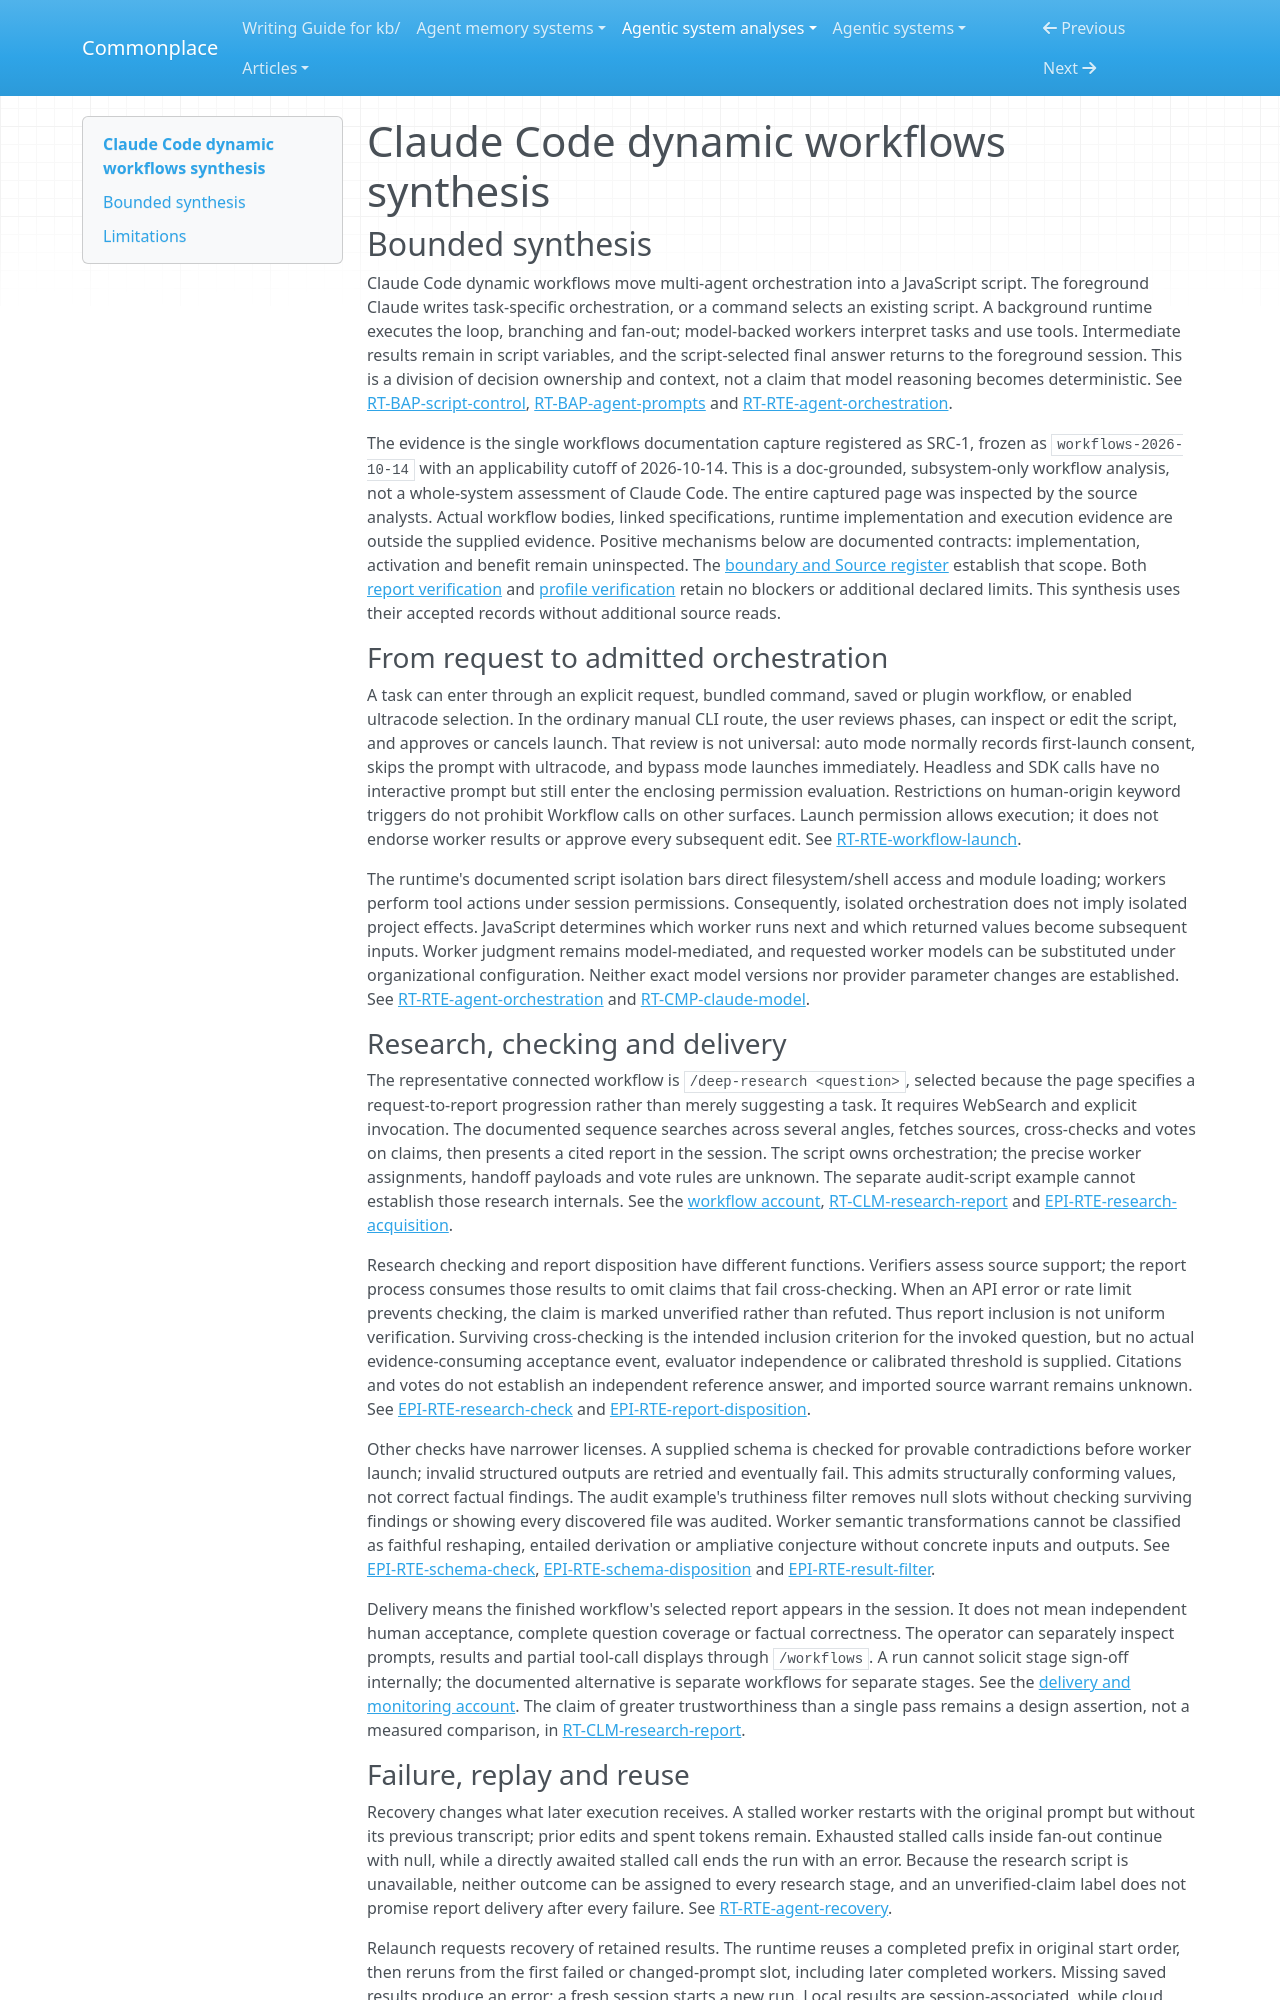

repository: zby/commonplace · page: agentic-system-analyses/retained/workflows/synthesis/index.html · generator: mkdocs

---
type: agentic-system-analyses/types/agentic-system-synthesis.md
description: "Claude Code dynamic workflows put orchestration and intermediate results in JavaScript, with documented claim checking and session replay but no observed reliability or improvement evidence."
run-id: AAS-2026-10-14-workflows-f9c2f80a3a94-01
reviewed-boundary: workflows-2026-10-14
---

# Claude Code dynamic workflows synthesis

## Bounded synthesis

Claude Code dynamic workflows move multi-agent orchestration into a JavaScript script. The foreground Claude writes task-specific orchestration, or a command selects an existing script. A background runtime executes the loop, branching and fan-out; model-backed workers interpret tasks and use tools. Intermediate results remain in script variables, and the script-selected final answer returns to the foreground session. This is a division of decision ownership and context, not a claim that model reasoning becomes deterministic. See [RT-BAP-script-control](runtime.md#rt-bap-script-control), [RT-BAP-agent-prompts](runtime.md#rt-bap-agent-prompts) and [RT-RTE-agent-orchestration](runtime.md#rt-rte-agent-orchestration).

The evidence is the single workflows documentation capture registered as SRC-1, frozen as `workflows-2026-10-14` with an applicability cutoff of 2026-10-14. This is a doc-grounded, subsystem-only workflow analysis, not a whole-system assessment of Claude Code. The entire captured page was inspected by the source analysts. Actual workflow bodies, linked specifications, runtime implementation and execution evidence are outside the supplied evidence. Positive mechanisms below are documented contracts: implementation, activation and benefit remain uninspected. The [boundary and Source register](boundary.md#source-register) establish that scope. Both [report verification](report-verification.md#verification) and [profile verification](profile-verification.md#verification) retain no blockers or additional declared limits. This synthesis uses their accepted records without additional source reads.

### From request to admitted orchestration

A task can enter through an explicit request, bundled command, saved or plugin workflow, or enabled ultracode selection. In the ordinary manual CLI route, the user reviews phases, can inspect or edit the script, and approves or cancels launch. That review is not universal: auto mode normally records first-launch consent, skips the prompt with ultracode, and bypass mode launches immediately. Headless and SDK calls have no interactive prompt but still enter the enclosing permission evaluation. Restrictions on human-origin keyword triggers do not prohibit Workflow calls on other surfaces. Launch permission allows execution; it does not endorse worker results or approve every subsequent edit. See [RT-RTE-workflow-launch](runtime.md#rt-rte-workflow-launch).

The runtime's documented script isolation bars direct filesystem/shell access and module loading; workers perform tool actions under session permissions. Consequently, isolated orchestration does not imply isolated project effects. JavaScript determines which worker runs next and which returned values become subsequent inputs. Worker judgment remains model-mediated, and requested worker models can be substituted under organizational configuration. Neither exact model versions nor provider parameter changes are established. See [RT-RTE-agent-orchestration](runtime.md#rt-rte-agent-orchestration) and [RT-CMP-claude-model](runtime.md#rt-cmp-claude-model).

### Research, checking and delivery

The representative connected workflow is `/deep-research <question>`, selected because the page specifies a request-to-report progression rather than merely suggesting a task. It requires WebSearch and explicit invocation. The documented sequence searches across several angles, fetches sources, cross-checks and votes on claims, then presents a cited report in the session. The script owns orchestration; the precise worker assignments, handoff payloads and vote rules are unknown. The separate audit-script example cannot establish those research internals. See the [workflow account](workflow.md#workflow-account), [RT-CLM-research-report](runtime.md#rt-clm-research-report) and [EPI-RTE-research-acquisition](epistemic.md#epi-rte-research-acquisition).

Research checking and report disposition have different functions. Verifiers assess source support; the report process consumes those results to omit claims that fail cross-checking. When an API error or rate limit prevents checking, the claim is marked unverified rather than refuted. Thus report inclusion is not uniform verification. Surviving cross-checking is the intended inclusion criterion for the invoked question, but no actual evidence-consuming acceptance event, evaluator independence or calibrated threshold is supplied. Citations and votes do not establish an independent reference answer, and imported source warrant remains unknown. See [EPI-RTE-research-check](epistemic.md#epi-rte-research-check) and [EPI-RTE-report-disposition](epistemic.md#epi-rte-report-disposition).

Other checks have narrower licenses. A supplied schema is checked for provable contradictions before worker launch; invalid structured outputs are retried and eventually fail. This admits structurally conforming values, not correct factual findings. The audit example's truthiness filter removes null slots without checking surviving findings or showing every discovered file was audited. Worker semantic transformations cannot be classified as faithful reshaping, entailed derivation or ampliative conjecture without concrete inputs and outputs. See [EPI-RTE-schema-check](epistemic.md#epi-rte-schema-check), [EPI-RTE-schema-disposition](epistemic.md#epi-rte-schema-disposition) and [EPI-RTE-result-filter](epistemic.md#epi-rte-result-filter).

Delivery means the finished workflow's selected report appears in the session. It does not mean independent human acceptance, complete question coverage or factual correctness. The operator can separately inspect prompts, results and partial tool-call displays through `/workflows`. A run cannot solicit stage sign-off internally; the documented alternative is separate workflows for separate stages. See the [delivery and monitoring account](workflow.md#workflow-account). The claim of greater trustworthiness than a single pass remains a design assertion, not a measured comparison, in [RT-CLM-research-report](runtime.md#rt-clm-research-report).
